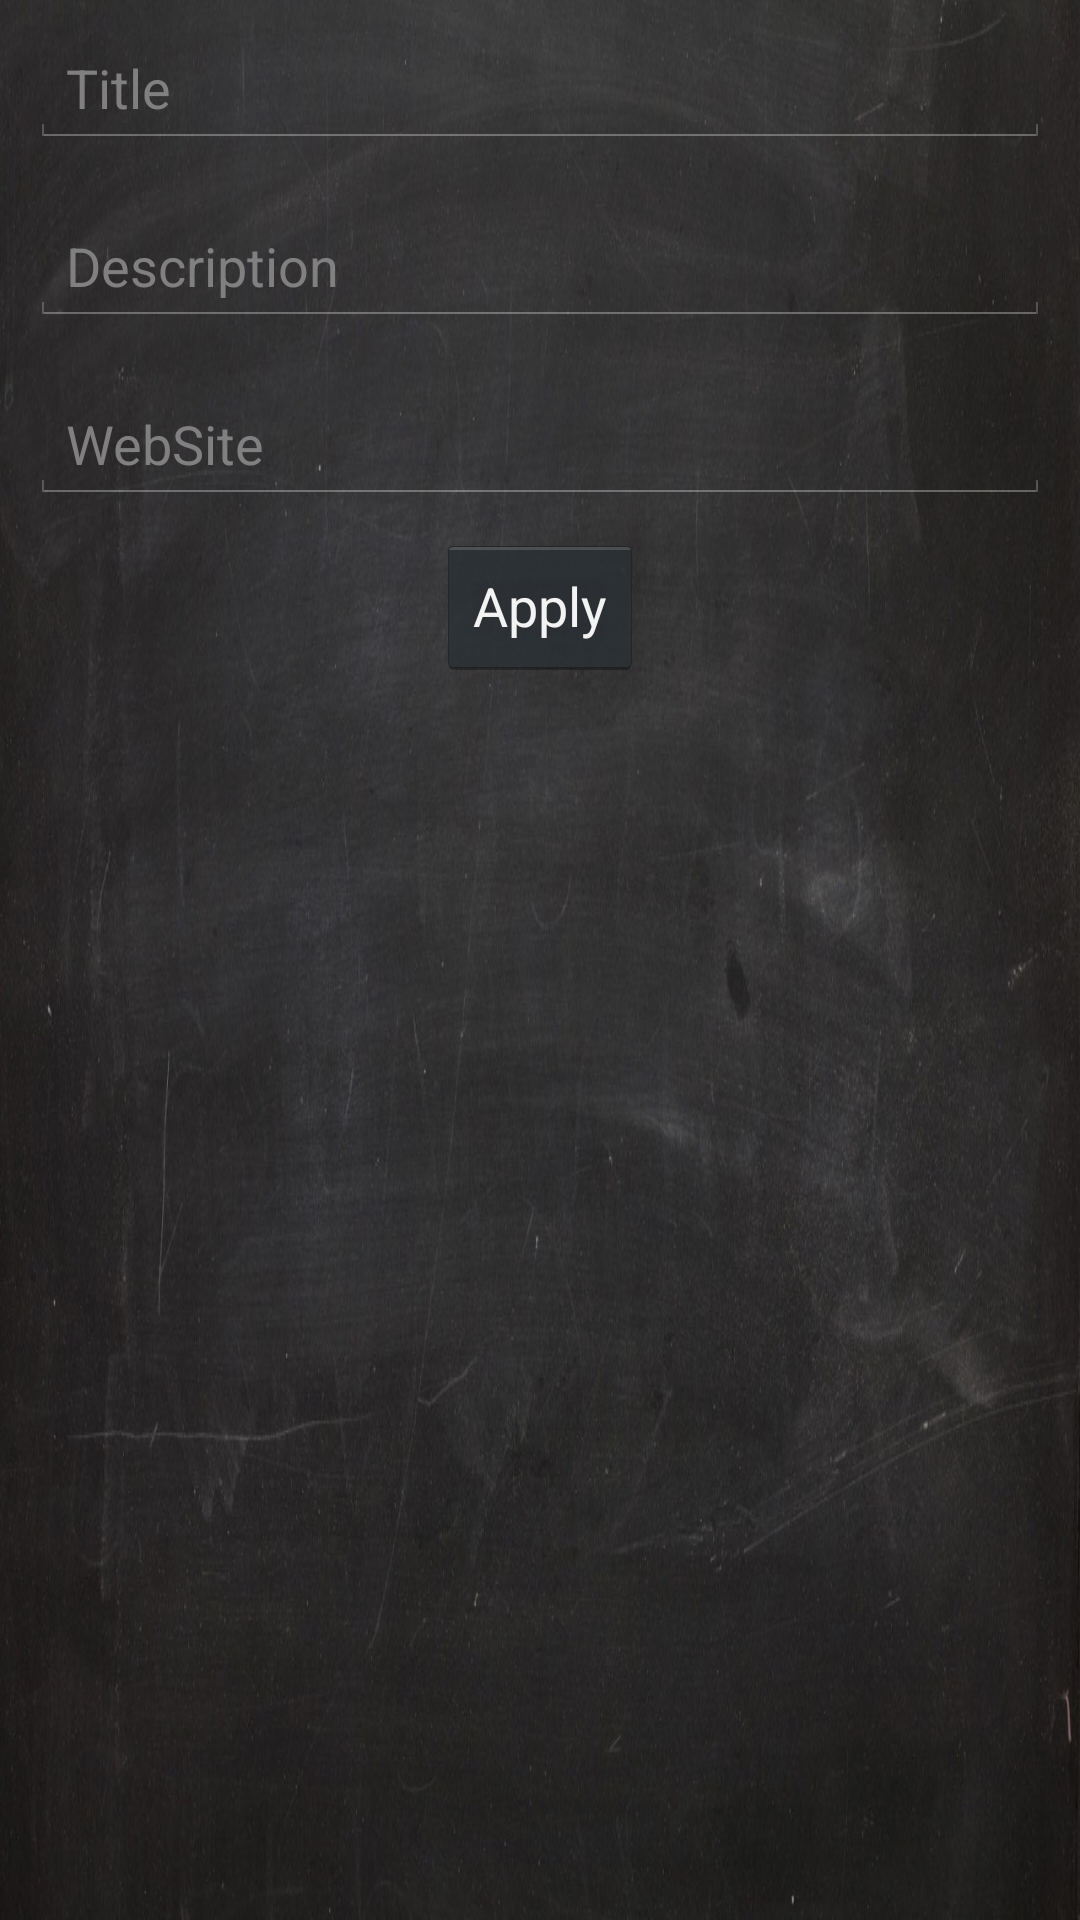

Android layout source for this screen:
<!-- AndroidManifest.xml: application theme android:Theme.Holo -->
<!-- res/layout/group_edit.xml -->
<?xml version="1.0" encoding="utf-8"?>
<RelativeLayout
    android:layout_width="fill_parent"
    android:layout_height="fill_parent"
    xmlns:android="http://schemas.android.com/apk/res/android"
    style="@style/EdustyBackground"
    android:gravity="center_horizontal"
    android:focusable="true">

    <EditText
        android:layout_width="match_parent"
        android:layout_height="wrap_content"
        android:id="@+id/tvName"
        android:hint="@string/title"
        android:layout_alignParentTop="true"
        android:layout_centerHorizontal="true"
        android:layout_margin="10dp" />

    <EditText
        android:layout_width="match_parent"
        android:layout_height="wrap_content"
        android:id="@+id/tvDescription"
        android:hint="@string/description"
        android:layout_below="@+id/tvName"
        android:layout_centerHorizontal="true"
        android:layout_margin="10dp" />

    <EditText
        android:layout_width="match_parent"
        android:layout_height="wrap_content"
        android:id="@+id/groupWebSite"
        android:hint="@string/website"
        android:layout_below="@+id/tvDescription"
        android:layout_centerHorizontal="true"
        android:layout_margin="10dp" />

    <Button
        android:layout_width="wrap_content"
        android:layout_height="wrap_content"
        android:text="@string/apply"
        android:id="@+id/btnEdit"
        android:onClick="onClickBtnEditGroup"
        android:layout_centerHorizontal="true"
        android:layout_below="@+id/groupWebSite" />

</RelativeLayout>
<!-- resources referenced by this layout -->
<resources>
  <string name="apply">Apply</string>
  <string name="description">Description</string>
  <string name="title">Title</string>
  <string name="website">WebSite</string>
  <style name="EdustyBackground">
          <item name="android:background">@drawable/blackboard_background</item>
      </style>
  <!-- drawable blackboard_background: jpeg bitmap (drawable, 215600 bytes) -->
</resources>
